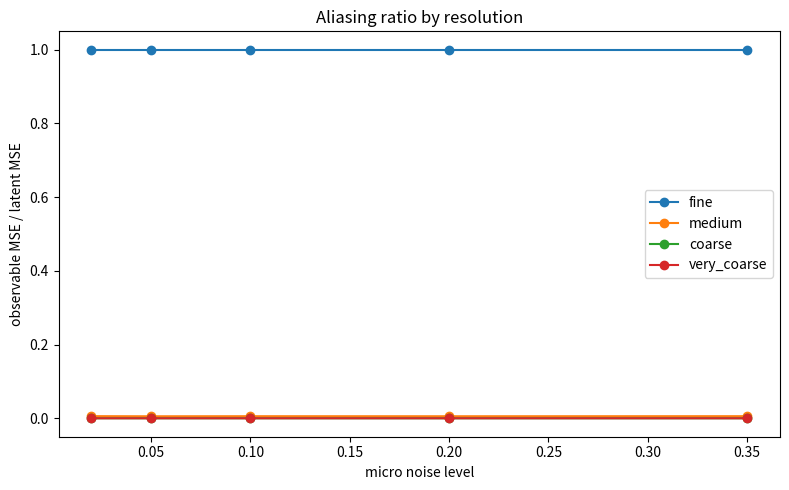
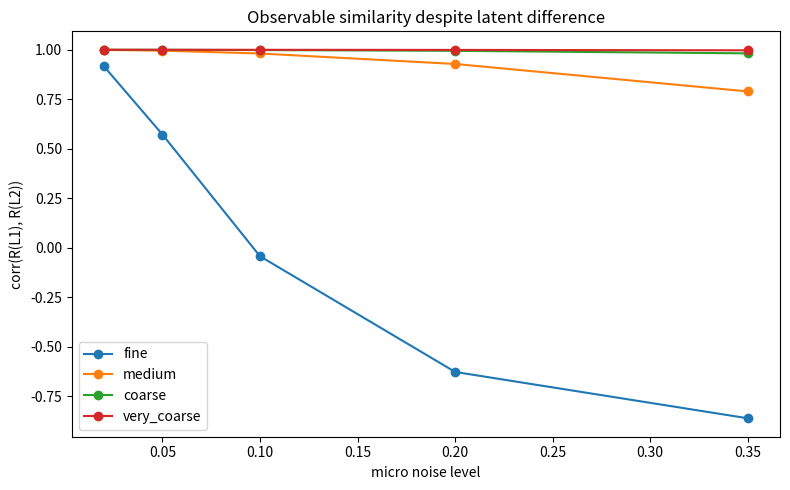
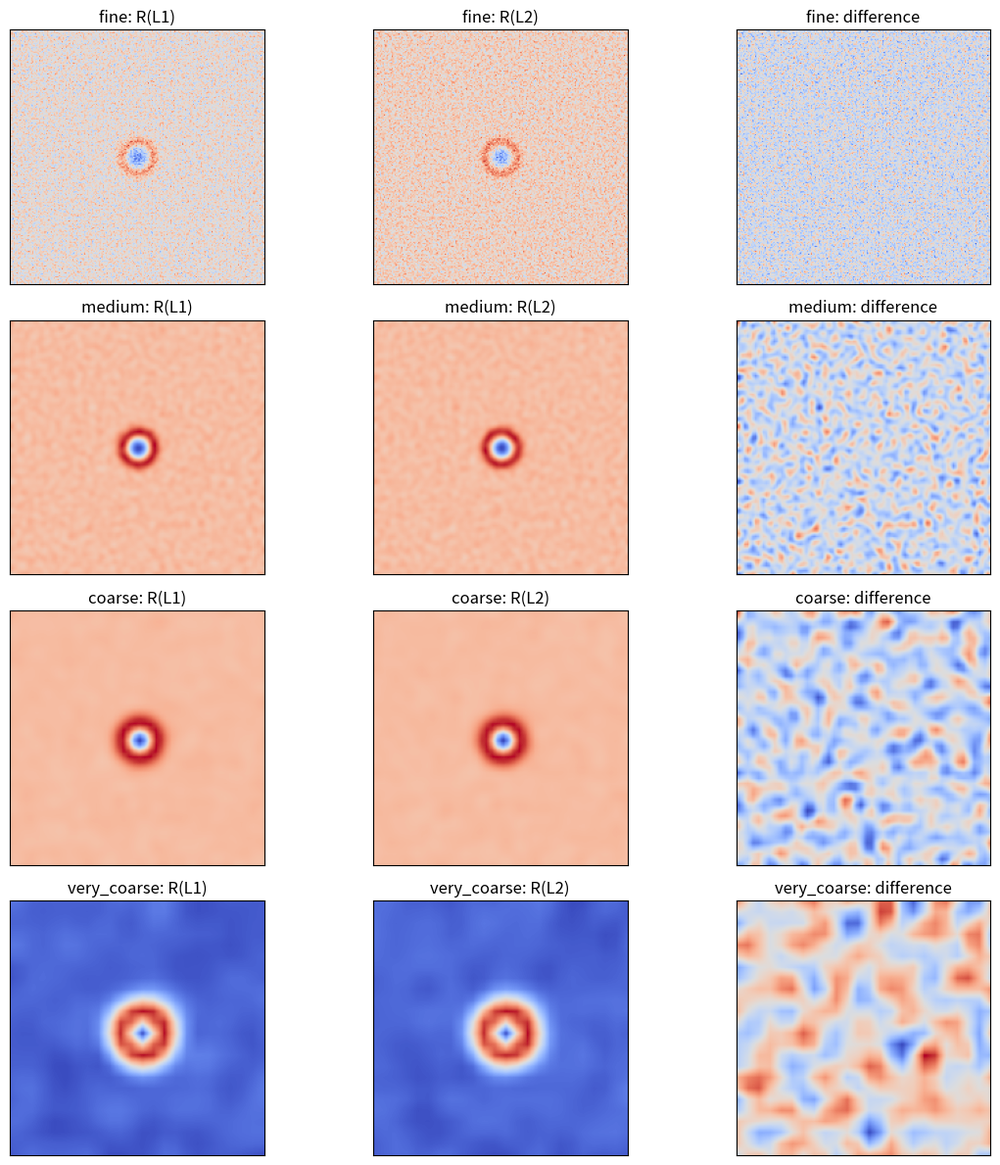

The matplotlib source for these figures, in order:
#!/usr/bin/env python3
# -*- coding: utf-8 -*-

from pathlib import Path
import numpy as np
import pandas as pd
import matplotlib.pyplot as plt
from scipy.ndimage import gaussian_filter, zoom

OUT = Path("results/research_final/latent_aliasing_scan")
OUT.mkdir(parents=True, exist_ok=True)

N = 192
SEED = 123

RESOLUTIONS = {
    "fine": {"sigma": 0.0, "down": 1},
    "medium": {"sigma": 2.0, "down": 2},
    "coarse": {"sigma": 5.0, "down": 4},
    "very_coarse": {"sigma": 9.0, "down": 8},
}

MICRO_NOISE_LEVELS = [0.02, 0.05, 0.10, 0.20, 0.35]


def resolve(field, sigma, down):
    y = gaussian_filter(field, sigma=sigma) if sigma > 0 else field.copy()
    if down > 1:
        low = y[::down, ::down]
        y = zoom(low, zoom=down, order=1)
        y = y[:field.shape[0], :field.shape[1]]
    return y


def corr(a, b):
    aa = a.ravel()
    bb = b.ravel()
    if np.std(aa) < 1e-12 or np.std(bb) < 1e-12:
        return np.nan
    return float(np.corrcoef(aa, bb)[0, 1])


def mse(a, b):
    return float(np.mean((a - b) ** 2))


def make_base_latent(rng):
    yy, xx = np.indices((N, N))
    cx = cy = N // 2
    r2 = (xx - cx) ** 2 + (yy - cy) ** 2

    core = -1.4 * np.exp(-r2 / (2 * 5.0 ** 2))
    ring = 0.9 * np.exp(-(np.sqrt(r2) - 12.0) ** 2 / (2 * 2.5 ** 2))
    background = 0.08 * gaussian_filter(rng.normal(size=(N, N)), sigma=4.0)

    return core + ring + background


def make_micro_perturbation(rng, level):
    raw = rng.normal(size=(N, N))

    # microstructure high-frequency:
    # remove low-frequency component
    smooth = gaussian_filter(raw, sigma=3.0)
    high = raw - smooth

    high = high / (np.std(high) + 1e-12)
    return level * high


def main():
    print("\n=== LATENT ALIASING SCAN ===")

    rng = np.random.default_rng(SEED)

    base = make_base_latent(rng)

    rows = []
    examples = {}

    for level in MICRO_NOISE_LEVELS:
        perturb = make_micro_perturbation(rng, level)

        L1 = base + perturb
        L2 = base - perturb

        latent_mse = mse(L1, L2)
        latent_corr = corr(L1, L2)

        for name, cfg in RESOLUTIONS.items():
            O1 = resolve(L1, cfg["sigma"], cfg["down"])
            O2 = resolve(L2, cfg["sigma"], cfg["down"])

            rows.append({
                "micro_noise_level": level,
                "resolution": name,
                "sigma": cfg["sigma"],
                "downsample": cfg["down"],
                "latent_mse": latent_mse,
                "latent_corr": latent_corr,
                "observable_mse": mse(O1, O2),
                "observable_corr": corr(O1, O2),
                "aliasing_ratio_mse": mse(O1, O2) / (latent_mse + 1e-12),
            })

            if level == MICRO_NOISE_LEVELS[-1]:
                examples[name] = (O1, O2, O1 - O2)

    df = pd.DataFrame(rows)
    csv_path = OUT / "latent_aliasing_summary.csv"
    df.to_csv(csv_path, index=False)

    print("\n=== SUMMARY ===")
    print(df.to_string(index=False))

    # Plot aliasing ratio
    plt.figure(figsize=(8, 5))
    for name in RESOLUTIONS:
        sub = df[df["resolution"] == name]
        plt.plot(sub["micro_noise_level"], sub["aliasing_ratio_mse"], marker="o", label=name)
    plt.xlabel("micro noise level")
    plt.ylabel("observable MSE / latent MSE")
    plt.title("Aliasing ratio by resolution")
    plt.legend()
    plt.tight_layout()
    fig1 = OUT / "aliasing_ratio_by_resolution.png"
    plt.savefig(fig1, dpi=260)
    plt.close()

    # Plot observable corr
    plt.figure(figsize=(8, 5))
    for name in RESOLUTIONS:
        sub = df[df["resolution"] == name]
        plt.plot(sub["micro_noise_level"], sub["observable_corr"], marker="o", label=name)
    plt.xlabel("micro noise level")
    plt.ylabel("corr(R(L1), R(L2))")
    plt.title("Observable similarity despite latent difference")
    plt.legend()
    plt.tight_layout()
    fig2 = OUT / "observable_corr_by_resolution.png"
    plt.savefig(fig2, dpi=260)
    plt.close()

    # Example figure for strongest perturbation
    fig, axes = plt.subplots(len(RESOLUTIONS), 3, figsize=(12, 12))
    for i, (name, (O1, O2, D)) in enumerate(examples.items()):
        axes[i, 0].imshow(O1, cmap="coolwarm")
        axes[i, 0].set_title(f"{name}: R(L1)")
        axes[i, 1].imshow(O2, cmap="coolwarm")
        axes[i, 1].set_title(f"{name}: R(L2)")
        axes[i, 2].imshow(D, cmap="coolwarm")
        axes[i, 2].set_title(f"{name}: difference")
        for j in range(3):
            axes[i, j].set_xticks([])
            axes[i, j].set_yticks([])
    plt.tight_layout()
    fig3 = OUT / "aliasing_examples.png"
    plt.savefig(fig3, dpi=260)
    plt.close()

    print(f"\n[OK] wrote {csv_path}")
    print(f"[OK] wrote {fig1}")
    print(f"[OK] wrote {fig2}")
    print(f"[OK] wrote {fig3}")
    print("[DONE] latent aliasing scan complete")


if __name__ == "__main__":
    main()
